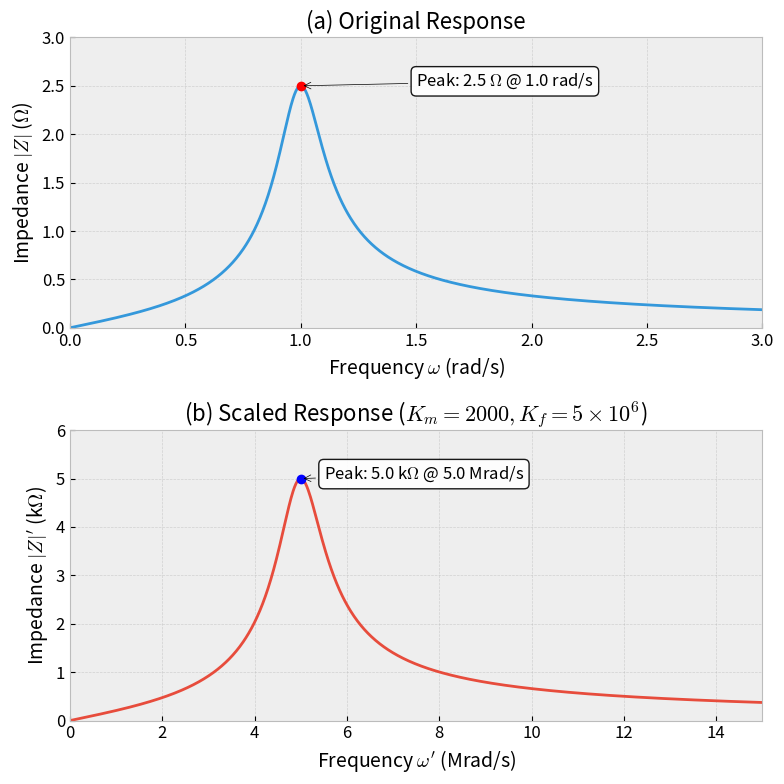

The matplotlib source for this figure:
import numpy as np
import matplotlib.pyplot as plt
import os

# Set style
plt.style.use('bmh')
plt.rcParams['font.family'] = 'sans-serif'
plt.rcParams['font.size'] = 12
plt.rcParams['axes.labelsize'] = 14
plt.rcParams['axes.titlesize'] = 16

OUTPUT_DIR = 'public'
if not os.path.exists(OUTPUT_DIR):
    os.makedirs(OUTPUT_DIR)

def generate_scaling_response_subplots():
    """
    Generate impedance magnitude response as two subplots: Original and Scaled.
    Original: R=2.5, w0=1.
    Scaled: Km=2000 (R=5000), Kf=5e6 (w0=5e6).
    """
    R = 2.5
    L = 0.5
    C = 2.0
    w0 = 1.0
    
    Km = 2000.0
    Kf = 5.0e6
    
    # Original Data
    w = np.linspace(0, 3, 1000)
    w = w[1:] 
    Y_mag = np.sqrt( (1/R)**2 + (w*C - 1/(w*L))**2 )
    Z_mag = 1 / Y_mag

    # Scaled Data
    w_scaled = w * Kf
    Z_scaled = Z_mag * Km
    
    fig, (ax1, ax2) = plt.subplots(2, 1, figsize=(8, 8))
    
    # Plot 1: Original
    ax1.plot(w, Z_mag, linewidth=2, color='#3498db')
    ax1.plot(w0, R, 'ro')
    ax1.annotate(f'Peak: {R} $\Omega$ @ {w0} rad/s', 
                 xy=(w0, R), 
                 xytext=(w0+0.5, R), 
                 arrowprops=dict(arrowstyle='->', color='black'),
                 bbox=dict(boxstyle="round,pad=0.3", fc="white", ec="black", lw=1, alpha=0.9))
    
    ax1.set_title('(a) Original Response')
    ax1.set_xlabel('Frequency $\omega$ (rad/s)')
    ax1.set_ylabel('Impedance $|Z|$ ($\Omega$)')
    ax1.grid(True, linestyle='--', alpha=0.5)
    ax1.set_xlim(0, 3)
    ax1.set_ylim(0, 3)

    # Plot 2: Scaled
    # Convert ticks to readable units (Mrad/s and kOhm)
    ax2.plot(w_scaled / 1e6, Z_scaled / 1000, linewidth=2, color='#e74c3c')
    w0_scaled = w0 * Kf
    R_scaled = R * Km
    
    ax2.plot(w0_scaled/1e6, R_scaled/1000, 'bo')
    ax2.annotate(f'Peak: {R_scaled/1000:.1f} k$\Omega$ @ {w0_scaled/1e6:.1f} Mrad/s', 
                 xy=(w0_scaled/1e6, R_scaled/1000), 
                 xytext=(w0_scaled/1e6 + 0.5 * (3/3), R_scaled/1000), # Approx scale spacing
                 arrowprops=dict(arrowstyle='->', color='black'),
                 bbox=dict(boxstyle="round,pad=0.3", fc="white", ec="black", lw=1, alpha=0.9))

    ax2.set_title(r'(b) Scaled Response ($K_m=2000, K_f=5 \times 10^6$)')
    ax2.set_xlabel('Frequency $\omega\'$ (Mrad/s)')
    ax2.set_ylabel('Impedance $|Z|\'$ (k$\Omega$)')
    ax2.grid(True, linestyle='--', alpha=0.5)
    ax2.set_xlim(0, 3 * Kf / 1e6)
    ax2.set_ylim(0, 3 * Km / 1000)
    
    plt.tight_layout()
    
    output_path = os.path.join(OUTPUT_DIR, 'fig_scaling_comparison.png')
    plt.savefig(output_path, dpi=300)
    plt.close()
    print(f"Generated {output_path}")

if __name__ == "__main__":
    generate_scaling_response_subplots()
